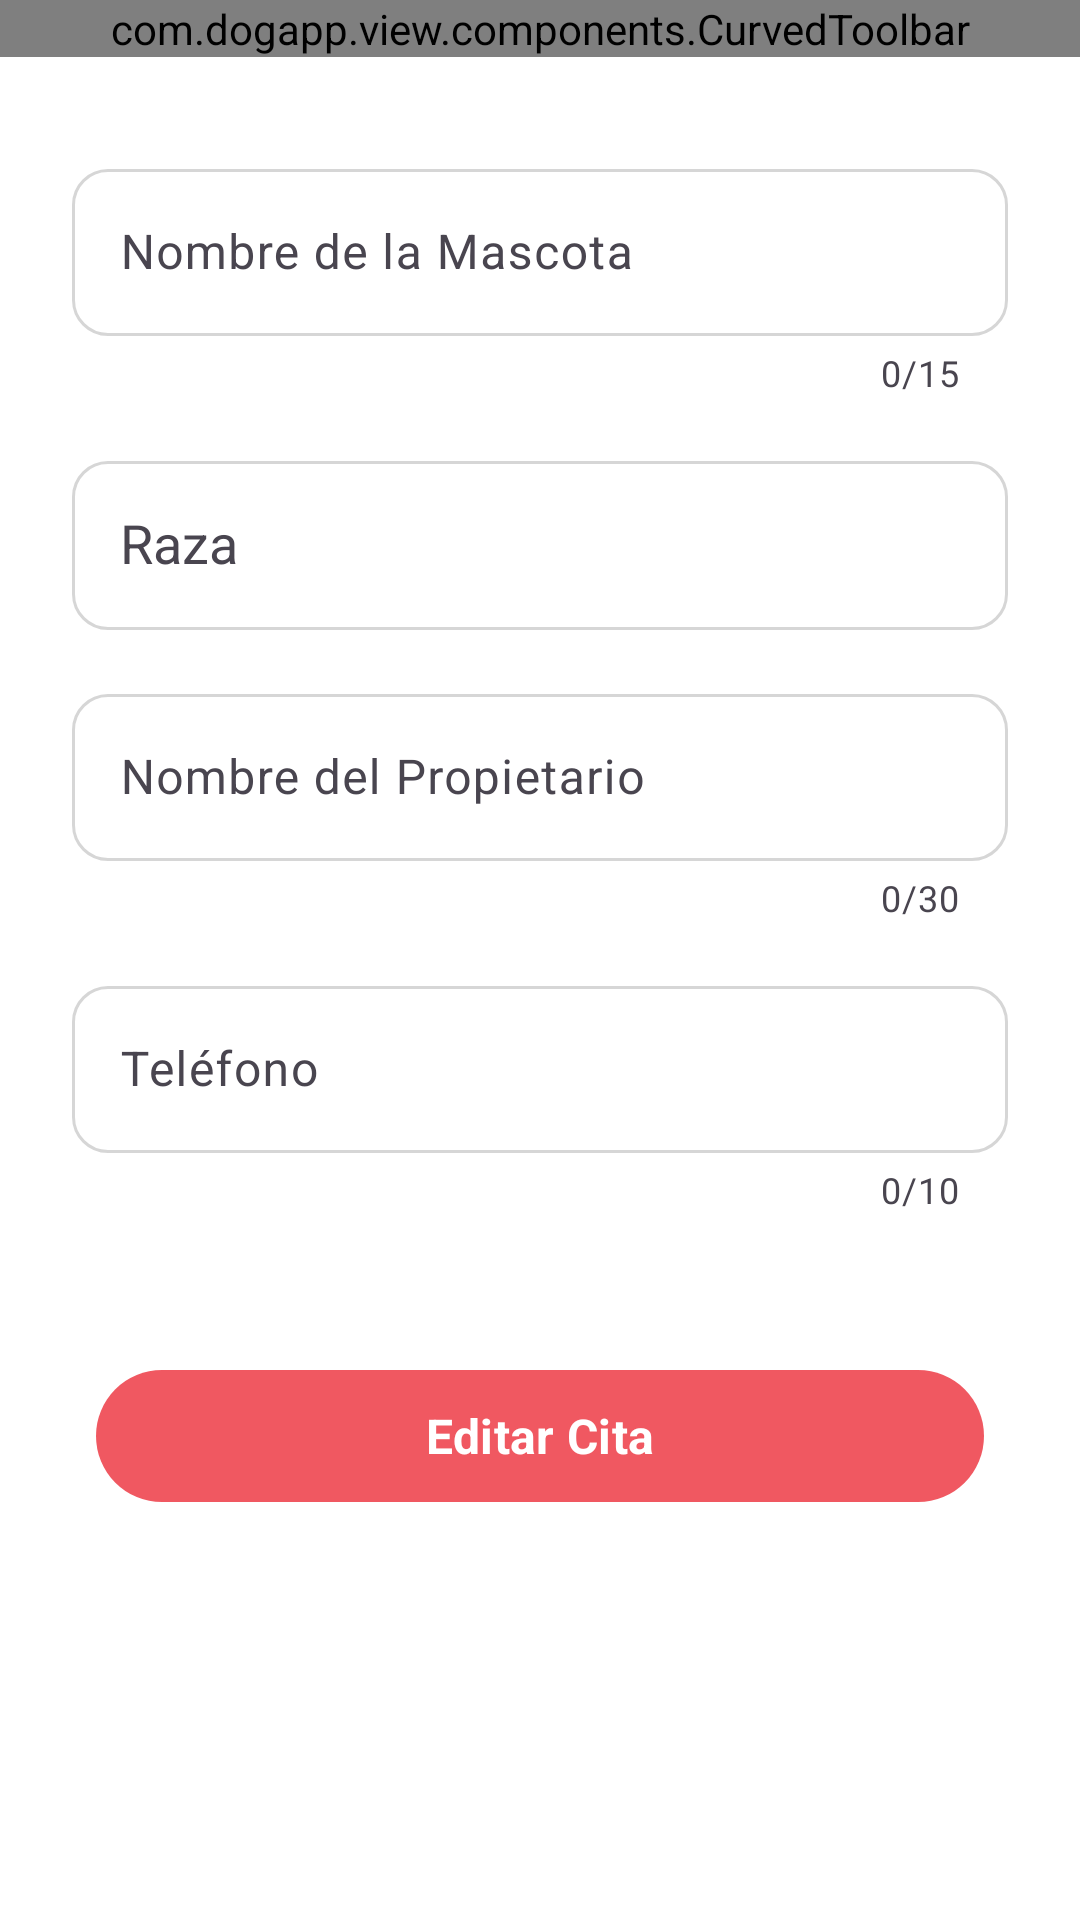

Android layout source for this screen:
<!-- AndroidManifest.xml: application theme Theme.DogApp -->
<!-- res/layout/fragment_editar_cita.xml -->
<?xml version="1.0" encoding="utf-8"?>
<layout xmlns:android="http://schemas.android.com/apk/res/android"
    xmlns:app="http://schemas.android.com/apk/res-auto">

    <ScrollView
        android:layout_width="match_parent"
        android:layout_height="match_parent"
        android:fillViewport="true"
        android:background="#FFFFFF">

        <androidx.constraintlayout.widget.ConstraintLayout
            android:layout_width="match_parent"
            android:layout_height="wrap_content"
            android:paddingBottom="32dp">

            
            <com.dogapp.view.components.CurvedToolbar
                android:id="@+id/curvedToolbar"
                android:layout_width="match_parent"
                android:layout_height="wrap_content"
                app:layout_constraintTop_toTopOf="parent" />

            
            <com.google.android.material.textfield.TextInputLayout
                android:id="@+id/tilNombreMascota"
                style="@style/Widget.Material3.TextInputLayout.OutlinedBox"
                android:layout_width="match_parent"
                android:layout_height="wrap_content"
                android:layout_marginStart="24dp"
                android:layout_marginTop="32dp"
                android:layout_marginEnd="24dp"
                android:hint="Nombre de la Mascota"
                app:boxCornerRadiusBottomEnd="12dp"
                app:boxCornerRadiusBottomStart="12dp"
                app:boxCornerRadiusTopEnd="12dp"
                app:boxCornerRadiusTopStart="12dp"
                app:boxStrokeColor="@color/box_stroke_purple"
                app:counterEnabled="true"
                app:counterMaxLength="15"
                app:layout_constraintTop_toBottomOf="@id/curvedToolbar">

                <com.google.android.material.textfield.TextInputEditText
                    android:id="@+id/etNombreMascota"
                    android:layout_width="match_parent"
                    android:layout_height="wrap_content"
                    android:inputType="textPersonName"
                    android:maxLength="15"
                    android:maxLines="1"
                    android:textColor="@color/black" />

            </com.google.android.material.textfield.TextInputLayout>

            
            <com.google.android.material.textfield.TextInputLayout
                android:id="@+id/tilRaza"
                style="@style/Widget.Material3.TextInputLayout.OutlinedBox"
                android:layout_width="match_parent"
                android:layout_height="wrap_content"
                android:layout_marginStart="24dp"
                android:layout_marginTop="16dp"
                android:layout_marginEnd="24dp"
                android:hint="Raza"
                app:boxCornerRadiusBottomEnd="12dp"
                app:boxCornerRadiusBottomStart="12dp"
                app:boxCornerRadiusTopEnd="12dp"
                app:boxCornerRadiusTopStart="12dp"
                app:boxStrokeColor="@color/box_stroke_purple"
                app:layout_constraintTop_toBottomOf="@id/tilNombreMascota">

                <com.google.android.material.textfield.MaterialAutoCompleteTextView
                    android:id="@+id/actvRaza"
                    android:layout_width="match_parent"
                    android:layout_height="wrap_content"
                    android:inputType="text"
                    android:maxLines="1"
                    android:minHeight="56dp"
                    android:paddingStart="16dp"
                    android:paddingTop="16dp"
                    android:paddingEnd="16dp"
                    android:paddingBottom="16dp"
                    android:textColor="@color/black" />

            </com.google.android.material.textfield.TextInputLayout>

            
            <com.google.android.material.textfield.TextInputLayout
                android:id="@+id/tilNombrePropietario"
                style="@style/Widget.Material3.TextInputLayout.OutlinedBox"
                android:layout_width="match_parent"
                android:layout_height="wrap_content"
                android:layout_marginStart="24dp"
                android:layout_marginTop="16dp"
                android:layout_marginEnd="24dp"
                android:hint="Nombre del Propietario"
                app:boxCornerRadiusBottomEnd="12dp"
                app:boxCornerRadiusBottomStart="12dp"
                app:boxCornerRadiusTopEnd="12dp"
                app:boxCornerRadiusTopStart="12dp"
                app:boxStrokeColor="@color/box_stroke_purple"
                app:counterEnabled="true"
                app:counterMaxLength="30"
                app:layout_constraintTop_toBottomOf="@id/tilRaza">

                <com.google.android.material.textfield.TextInputEditText
                    android:id="@+id/etNombrePropietario"
                    android:layout_width="match_parent"
                    android:layout_height="wrap_content"
                    android:inputType="textPersonName"
                    android:maxLength="30"
                    android:maxLines="1"
                    android:textColor="@color/black" />

            </com.google.android.material.textfield.TextInputLayout>

            
            <com.google.android.material.textfield.TextInputLayout
                android:id="@+id/tilTelefono"
                style="@style/Widget.Material3.TextInputLayout.OutlinedBox"
                android:layout_width="match_parent"
                android:layout_height="wrap_content"
                android:layout_marginStart="24dp"
                android:layout_marginTop="16dp"
                android:layout_marginEnd="24dp"
                android:hint="Teléfono"
                app:boxCornerRadiusBottomEnd="12dp"
                app:boxCornerRadiusBottomStart="12dp"
                app:boxCornerRadiusTopEnd="12dp"
                app:boxCornerRadiusTopStart="12dp"
                app:boxStrokeColor="@color/box_stroke_purple"
                app:counterEnabled="true"
                app:counterMaxLength="10"
                app:layout_constraintTop_toBottomOf="@id/tilNombrePropietario">

                <com.google.android.material.textfield.TextInputEditText
                    android:id="@+id/etTelefono"
                    android:layout_width="match_parent"
                    android:layout_height="wrap_content"
                    android:inputType="number"
                    android:maxLength="10"
                    android:maxLines="1"
                    android:textColor="@color/black" />

            </com.google.android.material.textfield.TextInputLayout>

            
            <com.google.android.material.button.MaterialButton
                android:id="@+id/btnEditarCita"
                android:layout_width="match_parent"
                android:layout_height="52dp"
                android:layout_marginStart="32dp"
                android:layout_marginTop="48dp"
                android:layout_marginEnd="32dp"
                android:enabled="false"
                android:text="@string/btn_editar_cita"
                android:textColor="#FFFFFF"
                android:textSize="16sp"
                android:textStyle="bold"
                app:backgroundTint="@color/pink_primary"
                app:cornerRadius="28dp"
                app:icon="@drawable/ic_edit"
                app:iconGravity="start"
                app:iconPadding="8dp"
                app:iconTint="#FFFFFF"
                app:layout_constraintTop_toBottomOf="@id/tilTelefono" />

        </androidx.constraintlayout.widget.ConstraintLayout>

    </ScrollView>
</layout>
<!-- resources referenced by this layout -->
<resources>
  <color name="black">#FF000000</color>
  <color name="pink_primary">#F05861</color>
  <string name="btn_editar_cita">Editar Cita</string>
  <style name="Theme.DogApp" parent="Base.Theme.DogApp" />
  <style name="Base.Theme.DogApp" parent="Theme.Material3.DayNight.NoActionBar">
          <item name="colorPrimary">@color/pink_primary</item>
          <item name="colorPrimaryVariant">@color/pink_primary_dark</item>
          <item name="colorOnPrimary">@color/white</item>
          <item name="colorSecondary">@color/purple_secondary</item>
          <item name="colorSecondaryVariant">@color/purple_dark</item>
          <item name="colorOnSecondary">@color/white</item>
          <item name="android:statusBarColor">@color/pink_primary_dark</item>
          <item name="android:windowBackground">@color/light_gray</item>
          <item name="fontFamily">@font/app_font</item>
      </style>
  <color name="pink_primary_dark">#D8434C</color>
  <color name="white">#FFFFFFFF</color>
  <color name="purple_secondary">#6A1B9A</color>
  <color name="purple_dark">#4A148C</color>
  <color name="light_gray">#F5F5F5</color>
</resources>
